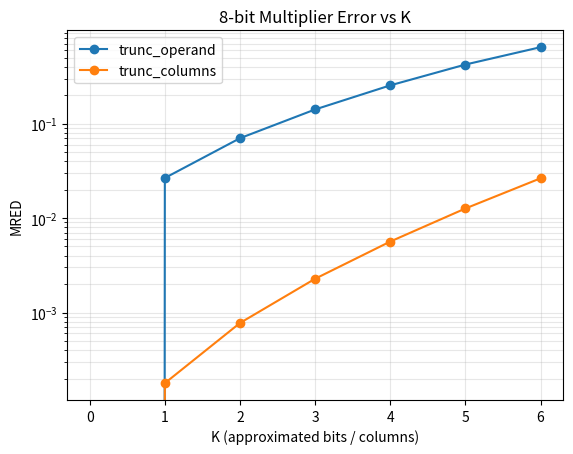
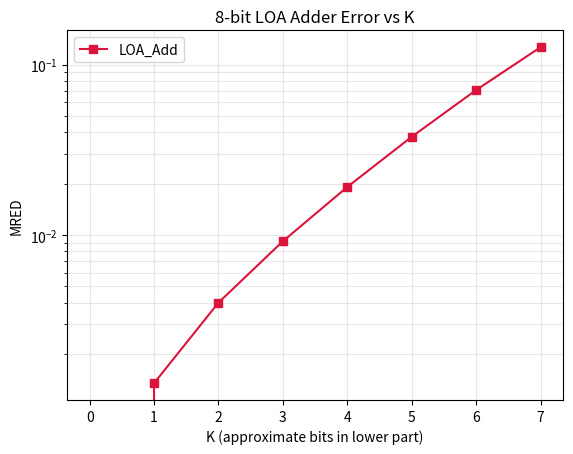

Write Python code to recreate these figures, in order.
"""
exhaustive error analysis of 8-bit unsigned multipliers and adders.

Models:
  exact_mult      : the normal, correct a*b
  trunc_operand   : zero the low K bits of BOTH inputs, then multiply
  trunc_columns   : build the 8x8 partial-product grid, delete every cell
                    whose column index (i + j) is below K, then add the rest
  exact_add       : the normal, correct a+b
  LOA_Add         : lower-part OR adder (adds upper WIDTH-K bits, ORs lower K bits)

Metrics (computed over ALL 65,536 input pairs):
  ER   error rate            = fraction of inputs with a wrong answer
  MED  mean error distance   = average |approx - exact|
  MRED mean relative ED      = average |approx - exact| / exact  (exact != 0)
  WCE  worst-case error      = max |approx - exact|

"""

import csv

WIDTH = 8
N = 1 << WIDTH  # 256 values per operand


def exact_mult(a, b):
    return a * b


def exact_add(a, b):
    return a + b


def LOA_Add(a, b, k):
    """
    Lower-Part OR Adder (LOA):
    - Adds the upper (WIDTH - K) bits exactly
    - Performs bitwise OR on the lower K bits
    """
    mask = (1 << k) - 1
    lower = (a & mask) | (b & mask)
    upper = (a >> k) + (b >> k)
    return (upper << k) | lower


def trunc_operand(a, b, k):
    mask = ~((1 << k) - 1)          # e.g. k=2 -> ...11111100
    return (a & mask) * (b & mask)


def trunc_columns(a, b, k):
    total = 0
    for i in range(WIDTH):              # bit i of a
        for j in range(WIDTH):          # bit j of b
            if i + j >= k:              # keep only columns >= k
                total += (((a >> i) & 1) & ((b >> j) & 1)) << (i + j)
    return total


def evaluate(approx_fn, k, exact_fn=exact_mult):
    errors = 0
    sum_ed = 0
    sum_red = 0.0
    red_count = 0
    wce = 0
    for a in range(N):
        for b in range(N):
            ex = exact_fn(a, b)
            ap = approx_fn(a, b, k)
            ed = abs(ap - ex)
            if ed != 0:
                errors += 1
            sum_ed += ed
            wce = max(wce, ed)
            if ex != 0:
                sum_red += ed / ex
                red_count += 1
    total = N * N
    return {
        "ER": errors / total,
        "MED": sum_ed / total,
        "MRED": sum_red / red_count,
        "WCE": wce,
    }


def main():
    # 1. Multiplier analysis
    mult_designs = [("trunc_operand", trunc_operand), ("trunc_columns", trunc_columns)]
    mult_rows = []
    print(f"{'=== 8-bit Multipliers ===':^62}")
    print(f"{'design':<15}{'K':>3}{'ER':>10}{'MED':>12}{'MRED':>12}{'WCE':>10}")
    for name, fn in mult_designs:
        for k in range(0, 7):
            m = evaluate(fn, k, exact_fn=exact_mult)
            mult_rows.append({"design": name, "K": k, **m})
            print(f"{name:<15}{k:>3}{m['ER']:>10.4f}{m['MED']:>12.2f}"
                  f"{m['MRED']:>12.5f}{m['WCE']:>10d}")

    with open("error_table.csv", "w", newline="") as f:
        w = csv.DictWriter(f, fieldnames=["design", "K", "ER", "MED", "MRED", "WCE"])
        w.writeheader()
        w.writerows(mult_rows)
    print("\nSaved error_table.csv")

    # 2. LOA Adder analysis
    loa_designs = [("LOA_Add", LOA_Add)]
    loa_rows = []
    print(f"\n{'=== 8-bit LOA Adder ===':^62}")
    print(f"{'design':<15}{'K':>3}{'ER':>10}{'MED':>12}{'MRED':>12}{'WCE':>10}")
    for name, fn in loa_designs:
        for k in range(0, 8):
            m = evaluate(fn, k, exact_fn=exact_add)
            loa_rows.append({"design": name, "K": k, **m})
            print(f"{name:<15}{k:>3}{m['ER']:>10.4f}{m['MED']:>12.2f}"
                  f"{m['MRED']:>12.5f}{m['WCE']:>10d}")

    with open("loa_error_table.csv", "w", newline="") as f:
        w = csv.DictWriter(f, fieldnames=["design", "K", "ER", "MED", "MRED", "WCE"])
        w.writeheader()
        w.writerows(loa_rows)
    print("\nSaved loa_error_table.csv")

    # 3. Plots (skipped silently if matplotlib is not installed)
    try:
        import matplotlib.pyplot as plt

        # Multiplier plot
        plt.figure()
        for name, _ in mult_designs:
            ks = [r["K"] for r in mult_rows if r["design"] == name]
            mred = [r["MRED"] for r in mult_rows if r["design"] == name]
            plt.plot(ks, mred, marker="o", label=name)
        plt.xlabel("K (approximated bits / columns)")
        plt.ylabel("MRED")
        plt.yscale("log")
        plt.title("8-bit Multiplier Error vs K")
        plt.legend()
        plt.grid(True, which="both", alpha=0.3)
        plt.savefig("mred_vs_k.png", dpi=150)
        plt.close()
        print("Saved mred_vs_k.png")

        # LOA Adder plot
        plt.figure()
        for name, _ in loa_designs:
            ks = [r["K"] for r in loa_rows if r["design"] == name]
            mred = [r["MRED"] for r in loa_rows if r["design"] == name]
            plt.plot(ks, mred, marker="s", color="crimson", label=name)
        plt.xlabel("K (approximate bits in lower part)")
        plt.ylabel("MRED")
        plt.yscale("log")
        plt.title("8-bit LOA Adder Error vs K")
        plt.legend()
        plt.grid(True, which="both", alpha=0.3)
        plt.savefig("loa_mred_vs_k.png", dpi=150)
        plt.close()
        print("Saved _loa_mred_vs_k.png")

    except ImportError:
        print("matplotlib not installed; skipped plot (pip install matplotlib)")


if __name__ == "__main__":
    main()
